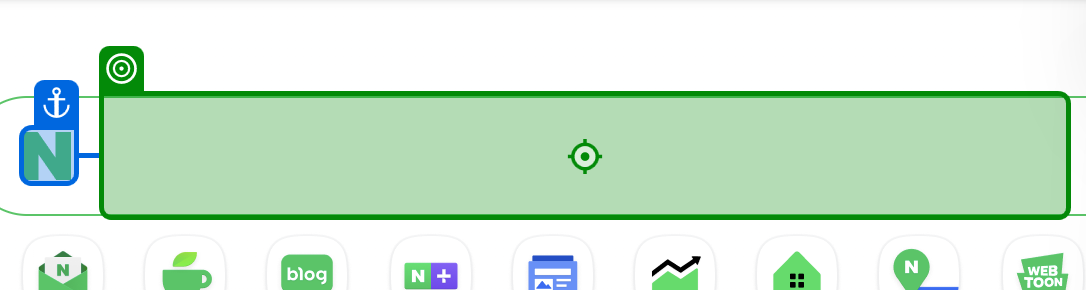
Workflow: 03_DT추출1_네이버뉴스들

Step 1: type "[currentText + "[k(Enter)]"]" into the text box 'query' (chrome.exe)
